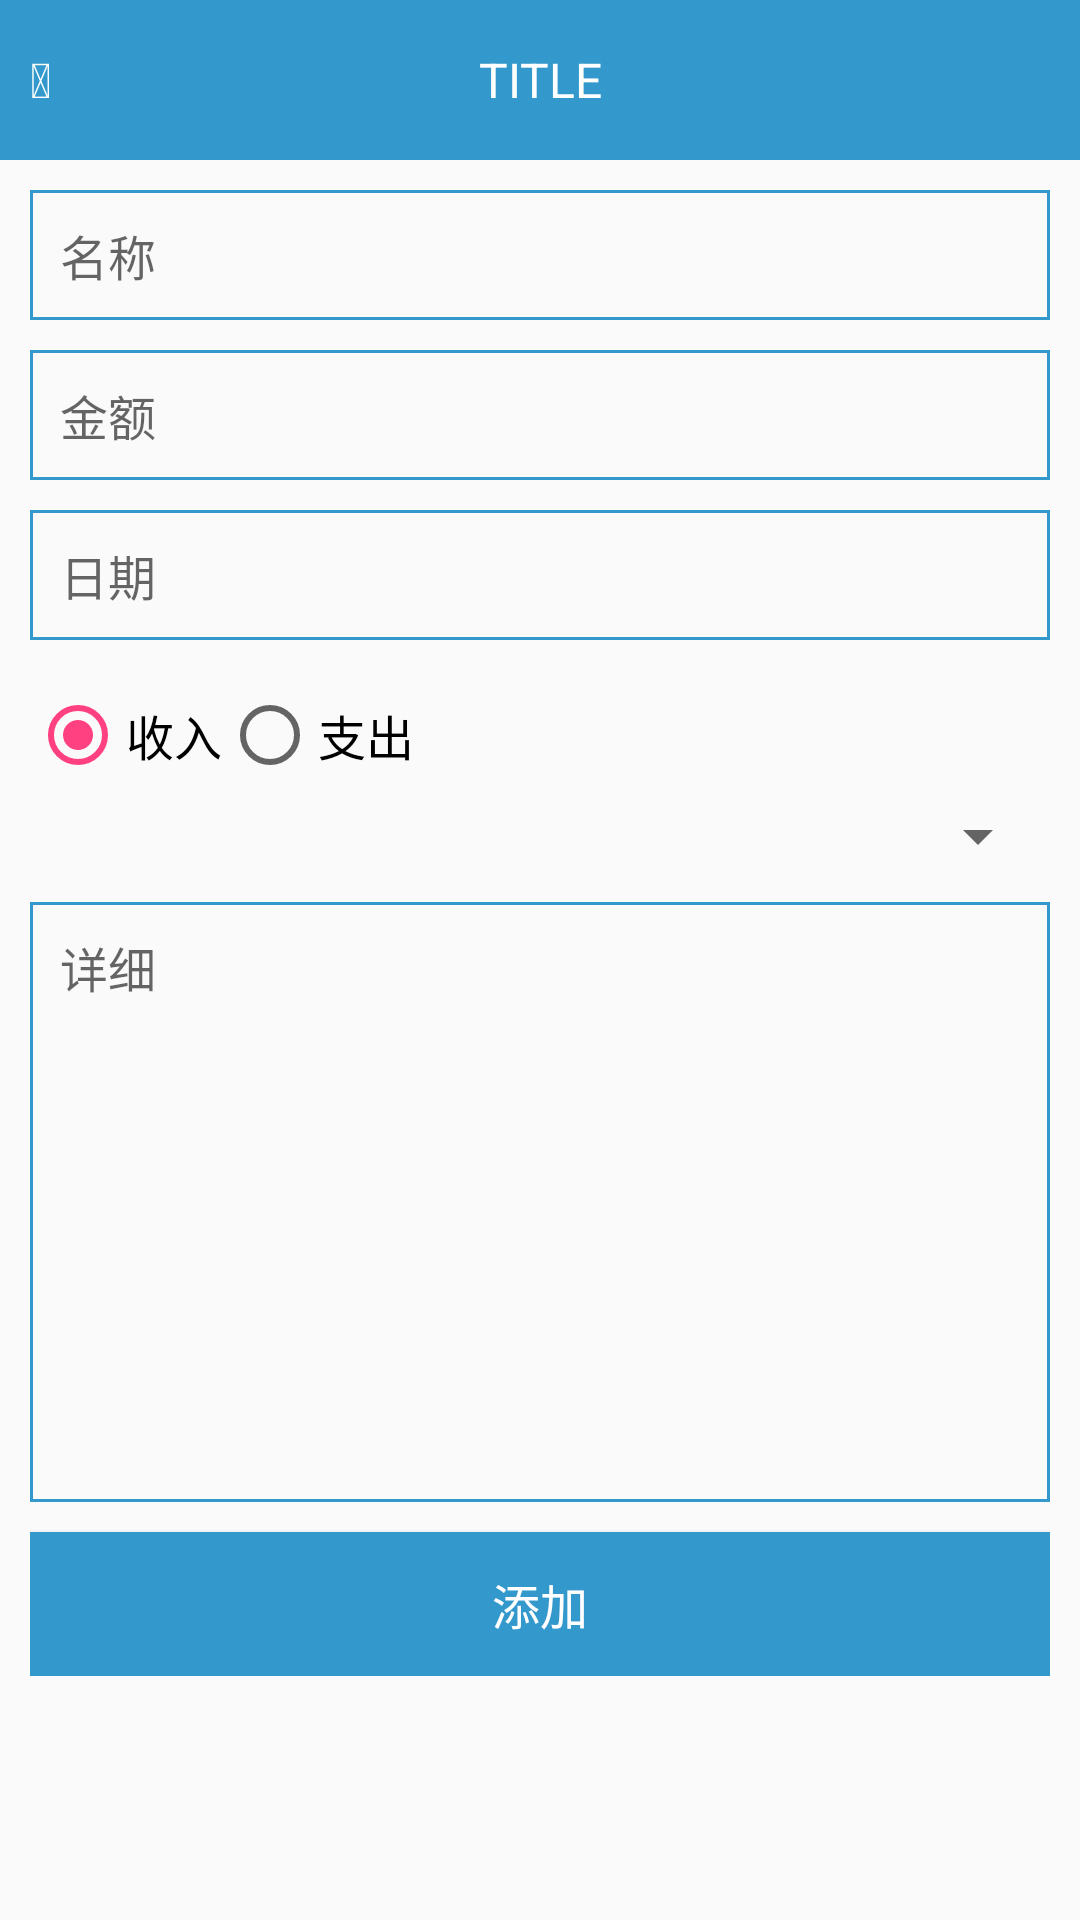

Reconstruct the res/layout file that produces this screen, plus the resources it refers to.
<!-- AndroidManifest.xml: application theme AppTheme -->
<!-- res/layout/record_add.xml -->
<?xml version="1.0" encoding="utf-8"?>

<LinearLayout xmlns:android="http://schemas.android.com/apk/res/android"
    android:layout_width="match_parent"
    android:layout_height="match_parent"
    android:orientation="vertical">

    <include
        layout="@layout/base_head"
        android:layout_width="match_parent"
        android:layout_height="0dp"
        android:layout_weight="1" />

    <ScrollView
        android:layout_width="match_parent"
        android:layout_height="0dp"
        android:layout_weight="11">

        <LinearLayout
            android:layout_width="match_parent"
            android:layout_height="match_parent"
            android:orientation="vertical"
            android:padding="10dp">

            <EditText
                android:id="@+id/record_name_edt"
                style="@style/form_edit_text"
                android:layout_width="match_parent"
                android:layout_height="wrap_content"
                android:layout_marginBottom="10dp"
                android:hint="@string/record_name"
                android:inputType="text" />

            <EditText
                android:id="@+id/record_amount_edt"
                style="@style/form_edit_text"
                android:layout_width="match_parent"
                android:layout_height="wrap_content"
                android:layout_marginBottom="10dp"
                android:hint="@string/record_amount"
                android:inputType="numberDecimal" />

            <EditText
                android:id="@+id/record_date_edt"
                style="@style/form_edit_text"
                android:layout_width="match_parent"
                android:layout_height="wrap_content"
                android:layout_marginBottom="10dp"
                android:focusable="false"
                android:hint="@string/record_date"
                android:inputType="text" />

            <RadioGroup
                android:id="@+id/record_type_rg"
                android:layout_width="match_parent"
                android:layout_height="wrap_content"
                android:orientation="horizontal">

                <RadioButton
                    android:id="@+id/type_in_rb"
                    style="@style/text_base_style"
                    android:layout_width="wrap_content"
                    android:layout_height="wrap_content"
                    android:checked="true"
                    android:paddingBottom="10dp"
                    android:paddingTop="10dp"
                    android:text="@string/type_in" />

                <RadioButton
                    android:id="@+id/type_out_rb"
                    style="@style/text_base_style"
                    android:layout_width="wrap_content"
                    android:layout_height="wrap_content"
                    android:paddingBottom="10dp"
                    android:paddingTop="10dp"
                    android:text="@string/type_out" />
            </RadioGroup>

            <Spinner
                android:id="@+id/record_category_spi"
                android:layout_width="match_parent"
                android:layout_height="wrap_content"
                android:layout_marginBottom="10dp">

            </Spinner>

            <EditText
                android:id="@+id/record_detail_edt"
                style="@style/form_edit_text"
                android:layout_width="match_parent"
                android:layout_height="200dp"
                android:layout_marginBottom="10dp"
                android:gravity="top|left"
                android:hint="@string/record_detail"
                android:maxLines="14"
                android:scrollbars="vertical" />

            <Button
                android:id="@+id/record_add_btn"
                style="@style/button_base_style"
                android:layout_width="match_parent"
                android:layout_height="wrap_content"
                android:text="@string/record_add" />
        </LinearLayout>
    </ScrollView>


</LinearLayout>
<!-- res/layout/base_head.xml (included above) -->
<?xml version="1.0" encoding="utf-8"?>

<RelativeLayout xmlns:android="http://schemas.android.com/apk/res/android"
    android:layout_width="match_parent"
    android:layout_height="match_parent"
    android:background="@color/colorPrimary">

    <TextView
        android:id="@+id/ic_back"
        style="@style/base_head_style"
        android:layout_width="wrap_content"
        android:layout_height="wrap_content"
        android:layout_centerVertical="true"
        android:layout_marginLeft="10dp"
        android:text="@string/ic_back" />

    <TextView
        android:id="@+id/title_txt"
        style="@style/base_head_style"
        android:layout_width="wrap_content"
        android:layout_height="wrap_content"
        android:layout_centerInParent="true"
        android:gravity="center"
        android:text="TITLE" />
</RelativeLayout>
<!-- resources referenced by this layout -->
<resources>
  <color name="colorPrimary">#3399cc</color>
  <string name="ic_back"></string>
  <string name="record_add">添加</string>
  <string name="record_amount">金额</string>
  <string name="record_date">日期</string>
  <string name="record_detail">详细</string>
  <string name="record_name">名称</string>
  <string name="type_in">收入</string>
  <string name="type_out">支出</string>
  <style name="base_head_style" parent="text_base_style">
          <item name="android:gravity">center_vertical</item>
          <item name="android:textColor">@color/colorWhite</item>
      </style>
  <style name="button_base_style">
          <item name="android:background">@drawable/button_border</item>
          <item name="android:textColor">@color/colorWhite</item>
          <item name="android:textSize">16sp</item>
      </style>
  <style name="form_edit_text" parent="form_style">
          <item name="android:layout_marginBottom">10dp</item>
          <item name="android:padding">10dp</item>
          <item name="android:background">@drawable/view_border</item>
          <item name="android:textCursorDrawable">@drawable/text_cursor_style</item>
      </style>
  <style name="text_base_style">
          <item name="android:textSize">16sp</item>
          <item name="android:textColor">@color/colorBlack</item>
      </style>
  <style name="AppTheme" parent="Theme.AppCompat.Light.NoActionBar">
          
          <item name="colorPrimary">@color/colorPrimary</item>
          <item name="colorPrimaryDark">@color/colorPrimaryDark</item>
          <item name="colorAccent">@color/colorAccent</item>
      </style>
  <color name="colorWhite">#ffffff</color>
  <!-- drawable button_border (drawable) -->
  <?xml version="1.0" encoding="utf-8"?>
  
  <shape xmlns:android="http://schemas.android.com/apk/res/android">
      <corners android:radius="0dp"></corners>
      <solid android:color="@color/colorPrimary"></solid>
  </shape>
  <style name="form_style">
          <item name="android:textSize">16sp</item>
      </style>
  <!-- drawable view_border (drawable) -->
  <?xml version="1.0" encoding="utf-8"?>
  
  <selector xmlns:android="http://schemas.android.com/apk/res/android">
      <item>
          <shape>
              <solid android:color="@color/transparent"></solid>
              <corners android:radius="0dp"></corners>
              <stroke
                  android:width="1dip"
                  android:color="@color/colorPrimary" />
          </shape>
      </item>
  </selector>
  <!-- drawable text_cursor_style (drawable) -->
  <?xml version="1.0" encoding="utf-8"?>
  
  <shape xmlns:android="http://schemas.android.com/apk/res/android" android:shape="rectangle">
      <size android:width="1dp" />
      <solid android:color="@color/colorPrimary"  />
  </shape>
  <color name="colorBlack">#000000</color>
  <color name="colorPrimaryDark">#3366cc</color>
  <color name="colorAccent">#FF4081</color>
  <color name="transparent">#00FFFFFF</color>
</resources>
